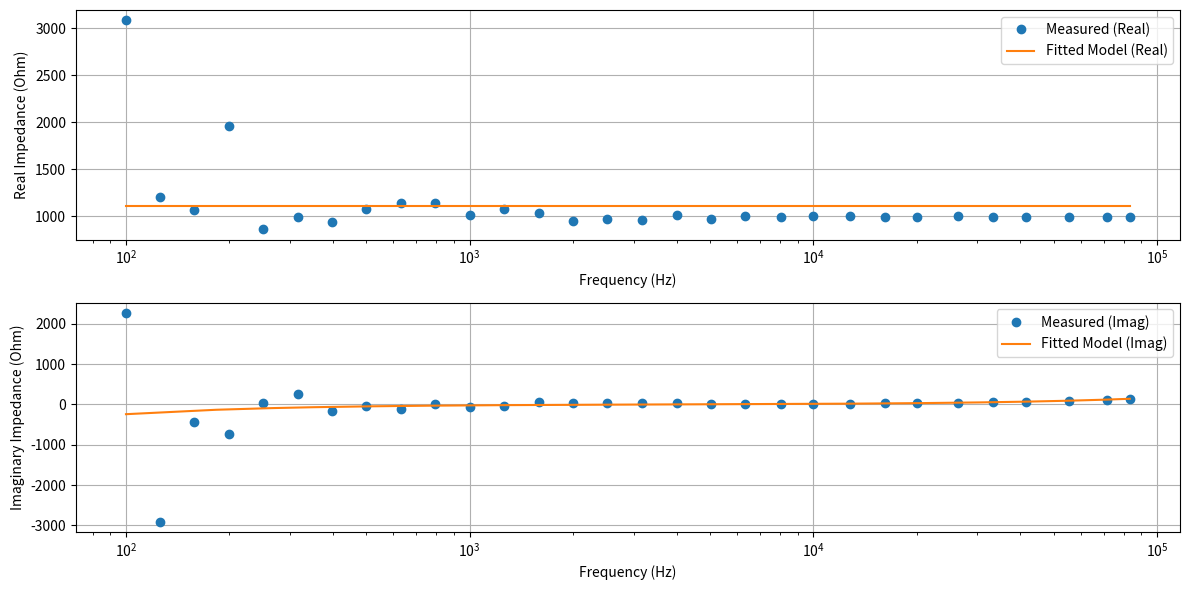

Write the Python code that produced this figure.
import numpy as np
import matplotlib.pyplot as plt
from scipy.optimize import curve_fit

# =============================================================================
# Model Definitions: Compute complex impedance for series and parallel RLC.
# =============================================================================
def series_model(freq, R, L, C):
    # RLC all in series
    omega = 2 * np.pi * freq
    return R + 1j * omega * L + 1/(1j * omega * C)

def parallel_model(freq, R, L, C):
    # RLC all in parallel
    omega = 2 * np.pi * freq
    Y = 1/R + 1j * omega * C + 1/(1j * omega * L)
    return 1 / Y

def resistor_model(freq, R, L, C):
    # RL in series, with C in shunt
    omega = 2 * np.pi * freq
    # Y = 1j * omega * C + 1 / (R + 1j * omega * L)
    # return 1 / Y
    return 1 / ( 1j * omega * C + 1 / ( R + 1j * omega * L ) )

def high_value_res_model(freq, R, L, C):
    omega = 2 * np.pi * freq
    return 1j * omega * L + 1 / (1j * omega * C + 1/R)

# =============================================================================
# Wrappers for Real and Imaginary Part Fitting
# =============================================================================
def series_model_fit(freq, R, L, C):
    Z = series_model(freq, R, L, C)
    return np.concatenate([np.real(Z), np.imag(Z)])

def parallel_model_fit(freq, R, L, C):
    Z = parallel_model(freq, R, L, C)
    return np.concatenate([np.real(Z), np.imag(Z)])

def resistor_model_fit(freq, R, L, C):
    Z = resistor_model(freq, R, L, C)
    return np.concatenate([np.real(Z), np.imag(Z)])

def high_value_res_model_fit(freq, R, L, C):
    Z = high_value_res_model(freq, R, L, C)
    return np.concatenate([np.real(Z), np.imag(Z)])

# =============================================================================
# Data Preparation
# =============================================================================
def prepare_data_real_imag(data):
    """
    Converts a flat array of frequency, magnitude and phase into arrays.
    Returns:
      - Sorted frequencies.
      - Array of measured complex impedances.
      - Concatenated real and imaginary parts for fitting.
    """
    freqs = []
    mags = []
    phases = []
    for i in range(0, len(data)):
        if i % 3 == 0:
            freqs.append(data[i])
        elif i % 3 == 1:
            mags.append(data[i])
        elif i % 3 == 2:
            phases.append(data[i])

    freqs = np.array(sorted(freqs))
    Z_measured = np.array(mags * np.exp(  1j * np.array(phases) ))
    usable_data = np.concatenate([np.real(Z_measured), np.imag(Z_measured)])
    return freqs, Z_measured, usable_data

# =============================================================================
# Iterative Refinement for the Fitting Process
# =============================================================================
def iterative_fit(model_func, freqs, data, initial_guess, bounds, tol=1e-9, max_iter=10):
    """
    Iteratively refines the fit parameters.
    
    Parameters:
      model_func  : The model function returning concatenated real and imaginary parts.
      freqs       : Array of frequency values.
      data        : Measured data (concatenated real and imaginary parts).
      initial_guess: Initial guess for [R, L, C].
      bounds      : Bounds on the parameters.
      tol         : Convergence tolerance (change in parameters).
      max_iter    : Maximum number of iterations.
      
    Returns:
      popt        : Optimal parameters.
      perr        : Parameter uncertainties (1-sigma).
      ssq         : Sum of squared residuals.
    """
    current_guess = np.array(initial_guess)
    for iteration in range(max_iter):
        popt, pcov = curve_fit(model_func, freqs, data, p0=current_guess, bounds=bounds)
        residuals = data - model_func(freqs, *popt)
        ssq = np.sum(residuals**2)
        
        # Check convergence: if the change in parameters is below tolerance.
        if np.all(np.abs(popt - current_guess) < tol):
            print(f"Convergence reached after {iteration+1} iterations.")
            break
        
        current_guess = popt  # update the initial guess
    else:
        print("Maximum iterations reached without full convergence.")
    
    perr = np.sqrt(np.diag(pcov))
    return popt, perr, ssq

# =============================================================================
# Data Structure for Models
# =============================================================================
rlc_models = {
    "series": {
        "model": series_model,
        "model_fit": series_model_fit,
    },
    "parallel": {
        "model": parallel_model,
        "model_fit": parallel_model_fit,
    },
    "resistor": {
        "model": resistor_model,
        "model_fit": resistor_model_fit,
    },
    "highres": {
        "model": high_value_res_model,
        "model_fit": high_value_res_model_fit,
    }
}

# =============================================================================
# Main Analysis: Compare Models with Iterative Fitting.
# =============================================================================
def rlc_fit_re_im(measurements) -> tuple[ str, dict ]:
    # Prepare measured data.
    freqs, Z_measured, data = prepare_data_real_imag(measurements)
    
    # --- Initial Guess and Bounds ---
    R0 = np.median(np.real(Z_measured))
    # R0 = np.sqrt( 10 * 1e6 ) # gemoetric mean of impedances
    L0 = 1e-9  # in Henries
    C0 = 1e-12  # in Farads
    initial_guess = [R0, L0, C0]
    bounds = (0, np.inf)  # Only positive values.
    
    # Dictionary to store results for each model.
    results = {}
    
    # Iterate over each model in the data structure.
    for name, funcs in rlc_models.items():
        try:
            popt, perr, ssq = iterative_fit(funcs["model_fit"], freqs, data, initial_guess, bounds)
        except Exception as e:
            print(f"{name} model iterative fit failed: {e}")
            popt, perr, ssq = None, None, np.inf
        results[name] = {"popt": popt, "perr": perr, "ssq": ssq, 
                          "model": funcs["model"], "model_fit": funcs["model_fit"]}
    
    # Select the best model based on SSQ.
    best_model_name = None
    best_ssq = np.inf
    for name, res in results.items():
        if res["ssq"] < best_ssq:
            best_ssq = res["ssq"]
            best_model_name = name
    
    if best_model_name is None:
        raise Exception("No valid model found.")
    
    best_res = results[best_model_name]
    best_popt = best_res["popt"]
    best_perr = best_res["perr"]
    best_model = best_res["model"]
    best_model_fit = best_res["model_fit"]
    
    # --- Display Results ---
    print("Best equivalent circuit model:", best_model_name)
    print("Fitted parameters (with 1-sigma error estimates):")
    print(f"R = {best_popt[0]:.3e} ± {best_perr[0]:.3e} Ohm")
    print(f"L = {best_popt[1]:.3e} ± {best_perr[1]:.3e} H")
    print(f"C = {best_popt[2]:.3e} ± {best_perr[2]:.3e} F")
    print(f"Sum of squared residuals: {best_res['ssq']:.3e}")

    return best_model_name, best_res


def main(measurements, freqlog=False):
    best_model_name, best_res = rlc_fit_re_im(measurements)
    
    best_popt = best_res["popt"]
    best_perr = best_res["perr"]
    best_model = best_res["model"]
    best_model_fit = best_res["model_fit"]

    freqs, Z_measured, _ = prepare_data_real_imag(measurements)
    
    # --- Plotting: Compare Measured Data with the Fitted Model ---
    freq_dense = np.linspace(min(freqs), max(freqs), 1000)
    Z_model_dense = best_model(freq_dense, *best_popt)
    
    plt.figure(figsize=(12, 6))
    plt.subplot(2, 1, 1)
    if freqlog:
        plt.semilogx(freqs, np.real(Z_measured), 'o', label='Measured (Real)')
        plt.semilogx(freq_dense, np.real(Z_model_dense), '-', label='Fitted Model (Real)')
    else:
        plt.plot(freqs, np.real(Z_measured), 'o', label='Measured (Real)')
        plt.plot(freq_dense, np.real(Z_model_dense), '-', label='Fitted Model (Real)')
    plt.xlabel('Frequency (Hz)')
    plt.ylabel('Real Impedance (Ohm)')
    plt.legend()
    plt.grid(True)
    
    plt.subplot(2, 1, 2)
    if freqlog:
        plt.semilogx(freqs, np.imag(Z_measured), 'o', label='Measured (Imag)')
        plt.semilogx(freq_dense, np.imag(Z_model_dense), '-', label='Fitted Model (Imag)')
    else:
        plt.plot(freqs, np.imag(Z_measured), 'o', label='Measured (Imag)')
        plt.plot(freq_dense, np.imag(Z_model_dense), '-', label='Fitted Model (Imag)')
    plt.xlabel('Frequency (Hz)')
    plt.ylabel('Imaginary Impedance (Ohm)')
    plt.legend()
    plt.grid(True)
    
    plt.tight_layout()
    plt.show()

# =============================================================================
# Example Usage with Synthetic Data for a Series RLC Circuit.
# =============================================================================

if __name__ == "__main__":
    true_R = 100      # Ohm
    true_L = 1e-3     # Henries
    true_C = 1e-6     # Farads

    # # Generate frequencies from 1 kHz to 1 MHz.
    # freqs = np.linspace(1e2, 1e6, 50).astype(int)
    # measurement_dict = {}
    
    # # Generate synthetic impedance data with some Gaussian noise.
    # for f in freqs:
    #     omega = 2 * np.pi * f
    #     Z = true_R + 1j * (omega * true_L - 1/(omega * true_C))
    #     noise = np.abs(np.random.normal(scale=0.20))
    #     measurement_dict[f] = Z * (1 + noise)

    data = [100, 3830.3, 0.63425, 126, 3145.5, 5.1053, 158, 1159.6, 5.8947, 200, 2097.0, 5.9274, 251, 866.14, 0.039018, 316, 1025.4, 0.25573, 398, 952.42, 6.1027, 501, 1078.1, 6.2502, 631, 1144.6, 6.1772, 794, 1147.0, 0.020207, 1000, 1019.0, 6.2234, 1259, 1076.6, 6.2507, 1587, 1041.7, 0.051835, 2000, 954.88, 0.031093, 2512, 970.64, 0.043148, 3164, 967.85, 0.027785, 4000, 1012.4, 0.031298, 5050, 976.94, 0.0086845, 6329, 1002.3, 0.010878, 8064, 999.9, 0.0088616, 10000, 1002.3, 0.00682, 12820, 1002.1, 0.021743, 16129, 1000.0, 0.033297, 20000, 995.4, 0.035552, 26315, 1001.3, 0.042906, 33333, 996.59, 0.057959, 41666, 1000.2, 0.072334, 55555, 997.77, 0.096274, 71428, 998.42, 0.11875, 83333, 1002.4, 0.13403]

    freqs = []
    mags = []
    phases = []
    for i in range(0, len(data)):
        if i % 3 == 0:
            freqs.append(data[i])
        elif i % 3 == 1:
            mags.append(data[i])
        elif i % 3 == 2:
            phases.append(data[i])

    measurement_dict = {freqs[i]: mags[i] * np.exp(1j * phases[i]) for i in range(len(freqs))}

    main(measurements=data, freqlog=True)
